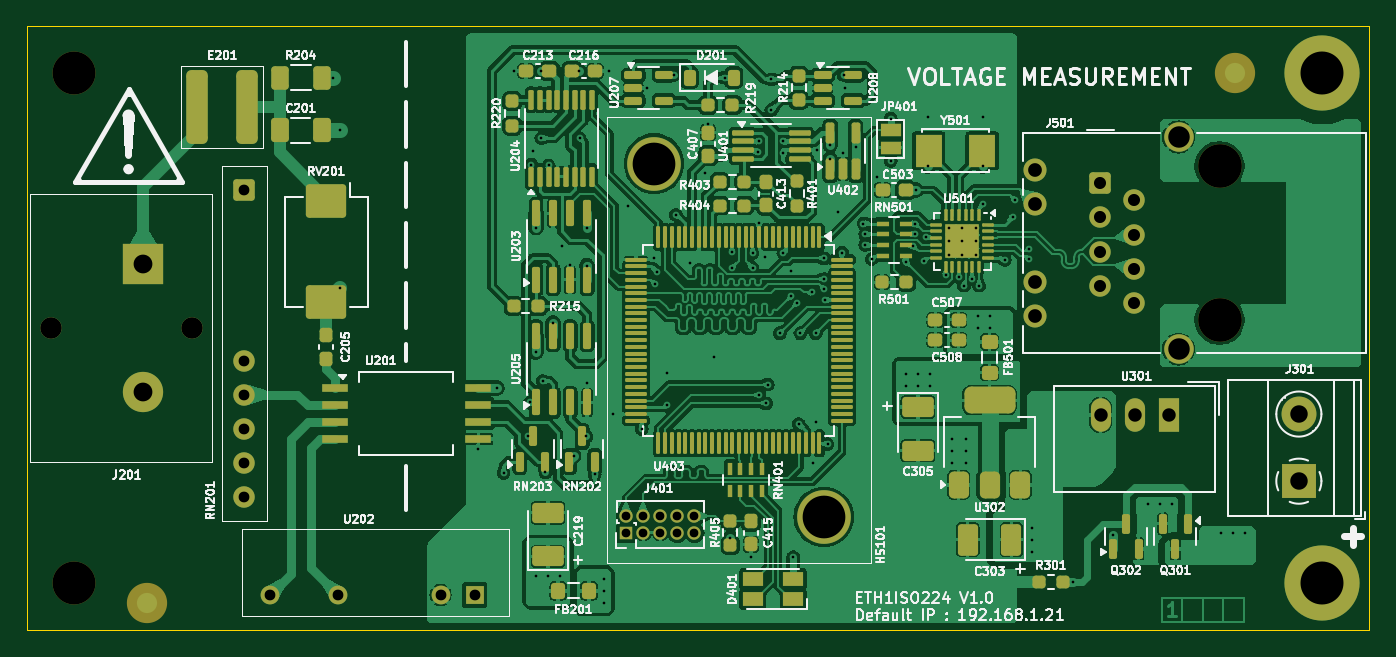
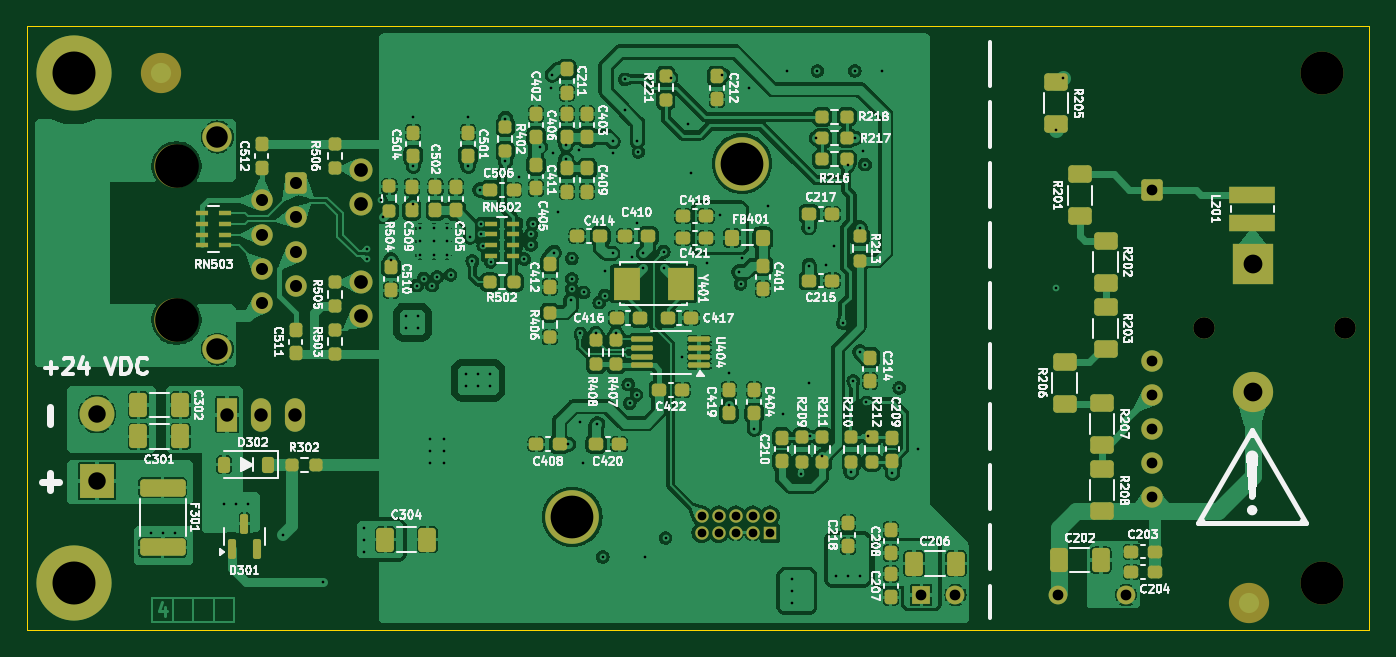
Circuit board: 13 layer files. Board 100.0 x 45.0 mm.
- bottom_copper: ETH1ISO224-B_Cu.gbr (319095 bytes)
- bottom_mask: ETH1ISO224-B_Mask.gbr (13354 bytes)
- paste: ETH1ISO224-B_Paste.gbr (10232 bytes)
- bottom_silk: ETH1ISO224-B_Silkscreen.gbr (214762 bytes)
- outline: ETH1ISO224-Edge_Cuts.gbr (652 bytes)
- top_copper: ETH1ISO224-F_Cu.gbr (371552 bytes)
- top_mask: ETH1ISO224-F_Mask.gbr (16606 bytes)
- paste: ETH1ISO224-F_Paste.gbr (13954 bytes)
- top_silk: ETH1ISO224-F_Silkscreen.gbr (179857 bytes)
- inner_copper: ETH1ISO224-In1_Cu.gbr (143545 bytes)
- inner_copper: ETH1ISO224-In2_Cu.gbr (109843 bytes)
- drill: ETH1ISO224-NPTH.drl (552 bytes)
- drill: ETH1ISO224-PTH.drl (3840 bytes)

=== bottom_copper: ETH1ISO224-B_Cu.gbr (319095 bytes, source omitted) ===
=== bottom_mask: ETH1ISO224-B_Mask.gbr (13354 bytes, source omitted) ===
=== paste: ETH1ISO224-B_Paste.gbr (10232 bytes, source omitted) ===
=== bottom_silk: ETH1ISO224-B_Silkscreen.gbr (214762 bytes, source omitted) ===
=== outline: ETH1ISO224-Edge_Cuts.gbr ===
G04 #@! TF.GenerationSoftware,KiCad,Pcbnew,8.0.1*
G04 #@! TF.CreationDate,2024-04-28T13:44:55+02:00*
G04 #@! TF.ProjectId,ETH1ISO224,45544831-4953-44f3-9232-342e6b696361,rev?*
G04 #@! TF.SameCoordinates,Original*
G04 #@! TF.FileFunction,Profile,NP*
%FSLAX46Y46*%
G04 Gerber Fmt 4.6, Leading zero omitted, Abs format (unit mm)*
G04 Created by KiCad (PCBNEW 8.0.1) date 2024-04-28 13:44:55*
%MOMM*%
%LPD*%
G01*
G04 APERTURE LIST*
G04 #@! TA.AperFunction,Profile*
%ADD10C,0.050000*%
G04 #@! TD*
G04 APERTURE END LIST*
D10*
X100500000Y-65000000D02*
X200500000Y-65000000D01*
X200500000Y-110000000D01*
X100500000Y-110000000D01*
X100500000Y-65000000D01*
M02*

=== top_copper: ETH1ISO224-F_Cu.gbr (371552 bytes, source omitted) ===
=== top_mask: ETH1ISO224-F_Mask.gbr (16606 bytes, source omitted) ===
=== paste: ETH1ISO224-F_Paste.gbr (13954 bytes, source omitted) ===
=== top_silk: ETH1ISO224-F_Silkscreen.gbr (179857 bytes, source omitted) ===
=== inner_copper: ETH1ISO224-In1_Cu.gbr (143545 bytes, source omitted) ===
=== inner_copper: ETH1ISO224-In2_Cu.gbr (109843 bytes, source omitted) ===
=== drill: ETH1ISO224-NPTH.drl ===
M48
; DRILL file {KiCad 8.0.1} date 2024-04-28T13:44:50+0200
; FORMAT={-:-/ absolute / inch / decimal}
; #@! TF.CreationDate,2024-04-28T13:44:50+02:00
; #@! TF.GenerationSoftware,Kicad,Pcbnew,8.0.1
; #@! TF.FileFunction,NonPlated,1,4,NPTH
FMAT,2
INCH
; #@! TA.AperFunction,NonPlated,NPTH,ComponentDrill
T1C0.0630
; #@! TA.AperFunction,NonPlated,NPTH,ComponentDrill
T2C0.1260
; #@! TA.AperFunction,NonPlated,NPTH,ComponentDrill
T3C0.1280
%
G90
G05
T1
X4.0264Y-3.4449
X4.4398Y-3.4449
T2
X4.0945Y-2.6969
X4.0945Y-4.1929
T3
X7.4544Y-2.97
X7.4544Y-3.42
M30

=== drill: ETH1ISO224-PTH.drl ===
M48
; DRILL file {KiCad 8.0.1} date 2024-04-28T13:44:50+0200
; FORMAT={-:-/ absolute / inch / decimal}
; #@! TF.CreationDate,2024-04-28T13:44:50+02:00
; #@! TF.GenerationSoftware,Kicad,Pcbnew,8.0.1
; #@! TF.FileFunction,Plated,1,4,PTH
FMAT,2
INCH
; #@! TA.AperFunction,Plated,PTH,ViaDrill
T1C0.0079
; #@! TA.AperFunction,Plated,PTH,ComponentDrill
T2C0.0079
; #@! TA.AperFunction,Plated,PTH,ComponentDrill
T3C0.0256
; #@! TA.AperFunction,Plated,PTH,ComponentDrill
T4C0.0315
; #@! TA.AperFunction,Plated,PTH,ComponentDrill
T5C0.0354
; #@! TA.AperFunction,Plated,PTH,ComponentDrill
T6C0.0394
; #@! TA.AperFunction,Plated,PTH,ComponentDrill
T7C0.0402
; #@! TA.AperFunction,Plated,PTH,ComponentDrill
T8C0.0512
; #@! TA.AperFunction,Plated,PTH,ComponentDrill
T9C0.0551
; #@! TA.AperFunction,Plated,PTH,ComponentDrill
T10C0.0630
; #@! TA.AperFunction,Plated,PTH,ComponentDrill
T11C0.1252
; #@! TA.AperFunction,Plated,PTH,ComponentDrill
T12C0.1260
%
G90
G05
T1
X4.855Y-2.71
X4.875Y-2.865
X4.875Y-3.3276
X5.2805Y-3.8
X5.335Y-3.62
X5.355Y-3.87
X5.385Y-2.69
X5.4278Y-3.7622
X5.4324Y-3.6624
X5.4354Y-2.965
X5.44Y-2.925
X5.45Y-3.15
X5.45Y-3.515
X5.45Y-4.17
X5.465Y-2.69
X5.465Y-2.8876
X5.47Y-3.6
X5.4774Y-3.8674
X5.485Y-4.17
X5.4866Y-2.9675
X5.5Y-3.43
X5.52Y-4.17
X5.525Y-3.205
X5.55Y-3.26
X5.56Y-3.82
X5.575Y-2.69
X5.5776Y-2.8876
X5.5978Y-3.7622
X5.599Y-3.261
X5.6Y-3.15
X5.6Y-3.605
X5.6224Y-3.8726
X5.65Y-4.18
X5.65Y-4.215
X5.65Y-4.25
X5.665Y-2.69
X5.675Y-3.695
X5.72Y-3.085
X5.76Y-3.74
X5.775Y-2.74
X5.795Y-3.24
X5.8Y-3.315
X5.805Y-3.28
X5.835Y-3.575
X5.835Y-3.67
X5.8534Y-2.7026
X5.86Y-3.1125
X5.9Y-3.255
X5.945Y-2.99
X5.955Y-2.845
X5.9728Y-3.5278
X6.005Y-2.71
X6.02Y-4.06
X6.025Y-3.22
X6.025Y-3.2677
X6.08Y-4.115
X6.085Y-3.225
X6.085Y-3.2677
X6.1Y-2.9285
X6.1028Y-2.8972
X6.1041Y-3.135
X6.105Y-3.64
X6.12Y-3.235
X6.125Y-3.665
X6.13Y-3.61
X6.14Y-2.715
X6.14Y-2.805
X6.165Y-3.46
X6.1741Y-2.8972
X6.175Y-2.93
X6.175Y-3.225
X6.198Y-3.276
X6.199Y-3.349
X6.2041Y-4.1159
X6.215Y-3.37
X6.22Y-3.725
X6.225Y-3.46
X6.26Y-3.34
X6.2615Y-3.84
X6.27Y-3.46
X6.27Y-3.72
X6.2728Y-2.9228
X6.295Y-3.24
X6.295Y-3.3
X6.295Y-3.33
X6.2973Y-3.3619
X6.305Y-3.785
X6.3126Y-2.9076
X6.3126Y-2.9476
X6.335Y-3.105
X6.3472Y-3.2228
X6.35Y-2.93
X6.3524Y-2.7026
X6.355Y-2.74
X6.3874Y-2.9126
X6.41Y-3.1378
X6.415Y-3.1693
X6.415Y-3.2007
X6.4342Y-3.2425
X6.45Y-3.0
X6.49Y-2.83
X6.49Y-2.955
X6.5335Y-3.25
X6.535Y-3.58
X6.535Y-3.615
X6.555Y-3.2027
X6.56Y-3.1378
X6.56Y-3.168
X6.565Y-3.04
X6.57Y-3.58
X6.57Y-3.615
X6.5871Y-3.2471
X6.5923Y-3.1778
X6.6Y-2.825
X6.6Y-2.97
X6.605Y-3.58
X6.605Y-3.615
X6.6508Y-3.2892
X6.67Y-3.77
X6.67Y-3.805
X6.67Y-3.84
X6.69Y-3.295
X6.705Y-3.32
X6.71Y-3.77
X6.71Y-3.805
X6.71Y-3.84
X6.7295Y-3.2995
X6.745Y-3.41
X6.745Y-3.445
X6.7492Y-3.32
X6.76Y-2.825
X6.76Y-2.97
X6.76Y-3.08
X6.78Y-3.41
X6.78Y-3.445
X6.825Y-3.245
X6.8475Y-3.1175
X6.855Y-3.07
X6.8963Y-3.2122
X6.8963Y-3.2417
X6.905Y-4.03
X6.905Y-4.065
X6.905Y-4.1
X7.025Y-4.19
X7.1426Y-4.0526
X7.245Y-3.96
X7.28Y-3.96
X7.315Y-3.96
X7.46Y-4.045
X7.495Y-4.045
X7.53Y-4.045
T2
X6.6606Y-3.1506
X6.6606Y-3.19
X6.6606Y-3.2294
X6.7Y-3.1506
X6.7Y-3.19
X6.7Y-3.2294
X6.7394Y-3.1506
X6.7394Y-3.19
X6.7394Y-3.2294
T3
X5.7146Y-3.9946
X5.7146Y-4.0446
X5.7646Y-3.9946
X5.7646Y-4.0446
X5.8146Y-3.9946
X5.8146Y-4.0446
X5.8646Y-3.9946
X5.8646Y-4.0446
X5.9146Y-3.9946
X5.9146Y-4.0446
T4
X4.595Y-3.04
X4.595Y-3.54
X4.595Y-3.64
X4.595Y-3.74
X4.595Y-3.84
X4.595Y-3.94
X4.67Y-4.227
X4.87Y-4.227
X5.17Y-4.227
X5.27Y-4.227
T5
X7.1044Y-3.02
X7.1044Y-3.12
X7.1044Y-3.22
X7.1044Y-3.32
X7.2044Y-3.07
X7.2044Y-3.17
X7.2044Y-3.27
X7.2044Y-3.37
T6
X7.1058Y-3.6988
X7.2058Y-3.6988
X7.3058Y-3.6988
T7
X6.9143Y-2.9798
X6.9143Y-3.0798
X6.9143Y-3.3102
X6.9143Y-3.4102
T8
X7.687Y-3.6966
X7.687Y-3.8934
T9
X4.298Y-3.2575
X4.298Y-3.6323
T10
X7.3343Y-2.884
X7.3343Y-3.506
T11
X5.7962Y-2.9619
X6.2938Y-3.9981
T12
X7.7559Y-2.6969
X7.7559Y-4.1929
M30

